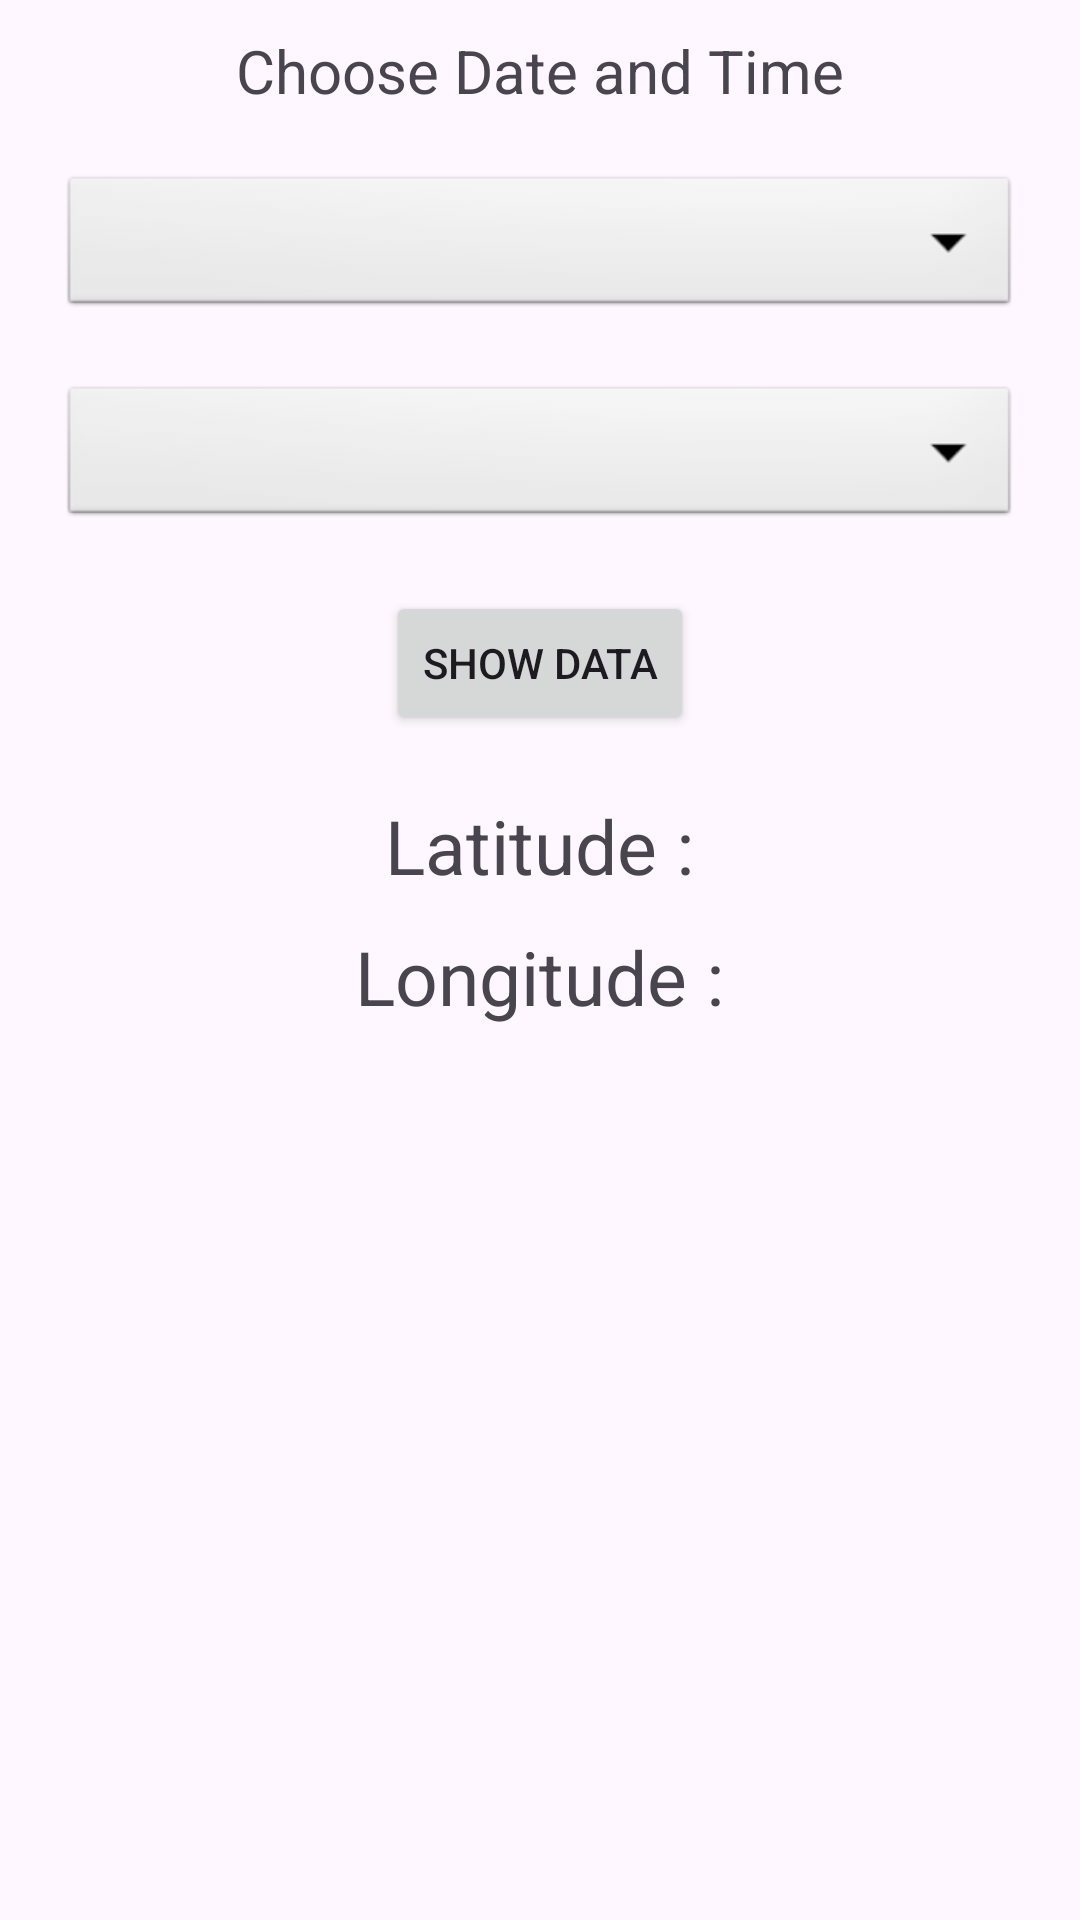

Here is an Android app screen rendered from its layout file. Give the layout XML and the strings, colors and styles it references.
<!-- AndroidManifest.xml: application theme Theme.ADRDEWeatherApp -->
<!-- res/layout/activity_sqldata.xml -->
<?xml version="1.0" encoding="utf-8"?>
<RelativeLayout xmlns:android="http://schemas.android.com/apk/res/android"
    xmlns:app="http://schemas.android.com/apk/res-auto"
    xmlns:tools="http://schemas.android.com/tools"
    android:layout_width="match_parent"
    android:layout_height="match_parent"
    tools:context=".SQLData">

<ScrollView
    android:layout_width="match_parent"
    android:layout_height="match_parent">
    <LinearLayout
            android:layout_width="match_parent"
            android:layout_height="match_parent"
            android:orientation="vertical">

            <TextView
                android:layout_width="wrap_content"
                android:layout_height="wrap_content"
                android:text="Choose Date and Time"
                android:layout_gravity="center_horizontal"
                android:layout_marginTop="10dp"
                android:textSize="20sp"/>

            <Spinner
                android:layout_width="match_parent"
                android:layout_height="50dp"
                android:layout_gravity="center_horizontal"
                android:id="@+id/set_date_spinner"
                android:layout_marginVertical="20dp"
                android:layout_marginHorizontal="20dp"
                android:background="@android:drawable/btn_dropdown"
                />

            <Spinner
                android:id="@+id/set_time_spinner"
                android:layout_width="match_parent"
                android:layout_marginHorizontal="20dp"
                android:layout_height="50dp"
                android:layout_gravity="center_horizontal"
                android:layout_marginBottom="20dp"
                android:minHeight="40dp"
                android:background="@android:drawable/btn_dropdown"
                />

            <Button
                android:layout_width="wrap_content"
                android:layout_height="wrap_content"
                android:text="Show Data"
                android:id="@+id/show_data_btn"

                android:layout_gravity="center_horizontal"
                android:layout_marginBottom="10dp"
                />

            <TextView
                android:layout_width="wrap_content"
                android:layout_height="wrap_content"
                android:text="Latitude :"
                android:id="@+id/textView_latitude"
                android:textSize="25sp"
                android:layout_marginTop="10dp"
                android:layout_gravity="center_horizontal"/>

            <TextView
                android:layout_width="wrap_content"
                android:layout_height="wrap_content"
                android:text="Longitude :"
                android:id="@+id/textView_longitude"
                android:textSize="25sp"
                android:layout_marginTop="10dp"
                android:layout_gravity="center_horizontal"/>


        <TextView
            android:layout_width="wrap_content"
            android:layout_height="wrap_content"
            android:text=""
            android:id="@+id/surface_pressure"
            android:layout_marginHorizontal="10dp"
            android:layout_marginVertical="10dp"
            android:textSize="20sp"/>

        <TextView
            android:layout_width="wrap_content"
            android:layout_height="wrap_content"
            android:text=""
            android:textSize="20sp"
            android:layout_marginHorizontal="10dp"
            android:layout_marginVertical="10dp"
            android:id="@+id/p_type"
            />


        <HorizontalScrollView
            android:layout_width="match_parent"
            android:layout_height="match_parent">

            <androidx.recyclerview.widget.RecyclerView
                android:id="@+id/recyclerView"
                android:layout_width="match_parent"
                android:layout_height="match_parent" />

    </HorizontalScrollView>
    </LinearLayout>

</ScrollView>
</RelativeLayout>
<!-- resources referenced by this layout -->
<resources>
  <style name="Theme.ADRDEWeatherApp" parent="Base.Theme.ADRDEWeatherApp" />
  <style name="Base.Theme.ADRDEWeatherApp" parent="Theme.Material3.DayNight.NoActionBar">
          
          
      </style>
</resources>
